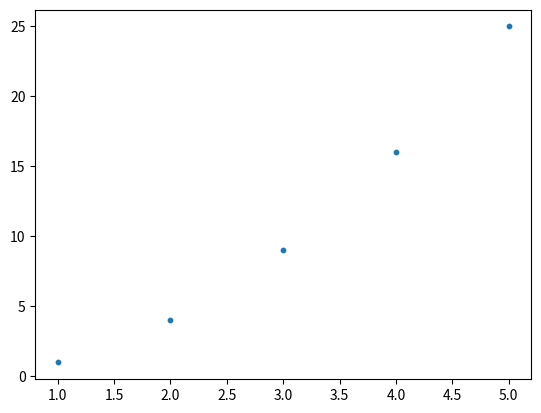

Recreate this plot in Python.
import matplotlib.pyplot as plt
x_values = [1,2,3,4,5]
y_values = [1,4,9,16,25]
plt.scatter(x_values,y_values,s=10)
plt.show()